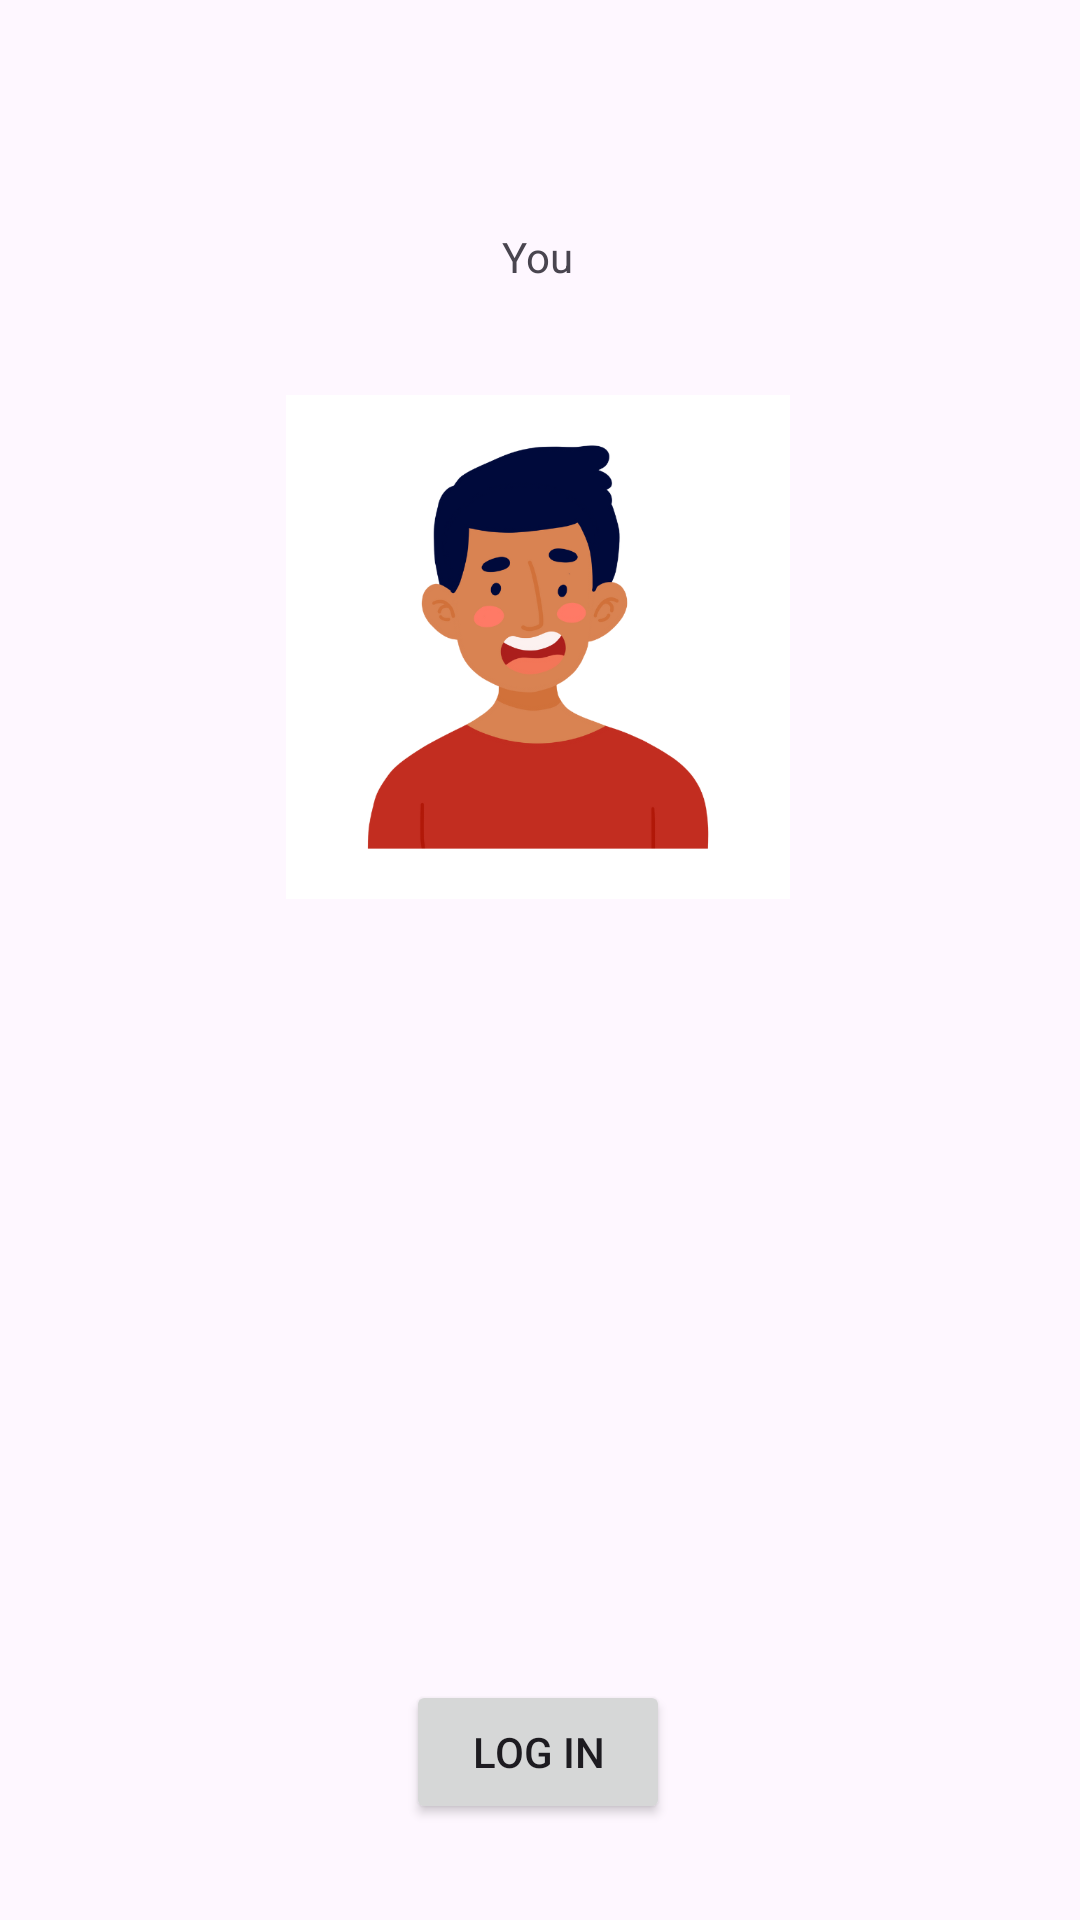

Here is an Android app screen rendered from its layout file. Give the layout XML and the strings, colors and styles it references.
<!-- AndroidManifest.xml: application theme Theme.MyProject03Application -->
<!-- res/layout/activity_main.xml -->
<?xml version="1.0" encoding="utf-8"?>
<androidx.constraintlayout.widget.ConstraintLayout xmlns:android="http://schemas.android.com/apk/res/android"
    xmlns:app="http://schemas.android.com/apk/res-auto"
    xmlns:tools="http://schemas.android.com/tools"
    android:id="@+id/main"
    android:layout_width="match_parent"
    android:layout_height="match_parent"
    tools:context=".MainActivity">


    <TextView
        android:id="@+id/textView"
        android:layout_width="wrap_content"
        android:layout_height="wrap_content"
        android:layout_marginTop="76dp"
        android:text="You"
        android:textAlignment="center"
        app:layout_constraintEnd_toEndOf="parent"
        app:layout_constraintHorizontal_bias="0.498"
        app:layout_constraintStart_toStartOf="parent"
        app:layout_constraintTop_toTopOf="parent" />

    <Button
        android:id="@+id/button"
        android:layout_width="wrap_content"
        android:layout_height="wrap_content"
        android:layout_marginBottom="32dp"
        android:text="Log in"
        app:layout_constraintBottom_toBottomOf="parent"
        app:layout_constraintEnd_toEndOf="parent"
        app:layout_constraintHorizontal_bias="0.498"
        app:layout_constraintStart_toStartOf="parent" />

    <ImageView
        android:id="@+id/imageView2"
        android:layout_width="168dp"
        android:layout_height="204dp"
        android:layout_marginTop="4dp"
        android:src="@drawable/login"
        app:layout_constraintBottom_toTopOf="@+id/button"
        app:layout_constraintEnd_toEndOf="parent"
        app:layout_constraintHorizontal_bias="0.497"
        app:layout_constraintStart_toStartOf="parent"
        app:layout_constraintTop_toBottomOf="@+id/textView"
        app:layout_constraintVertical_bias="0.057" />


</androidx.constraintlayout.widget.ConstraintLayout>
<!-- resources referenced by this layout -->
<resources>
  <!-- drawable login: png bitmap (drawable, 60030 bytes) -->
  <style name="Theme.MyProject03Application" parent="Base.Theme.MyProject03Application" />
  <style name="Base.Theme.MyProject03Application" parent="Theme.Material3.DayNight.NoActionBar">
          
          
      </style>
</resources>
